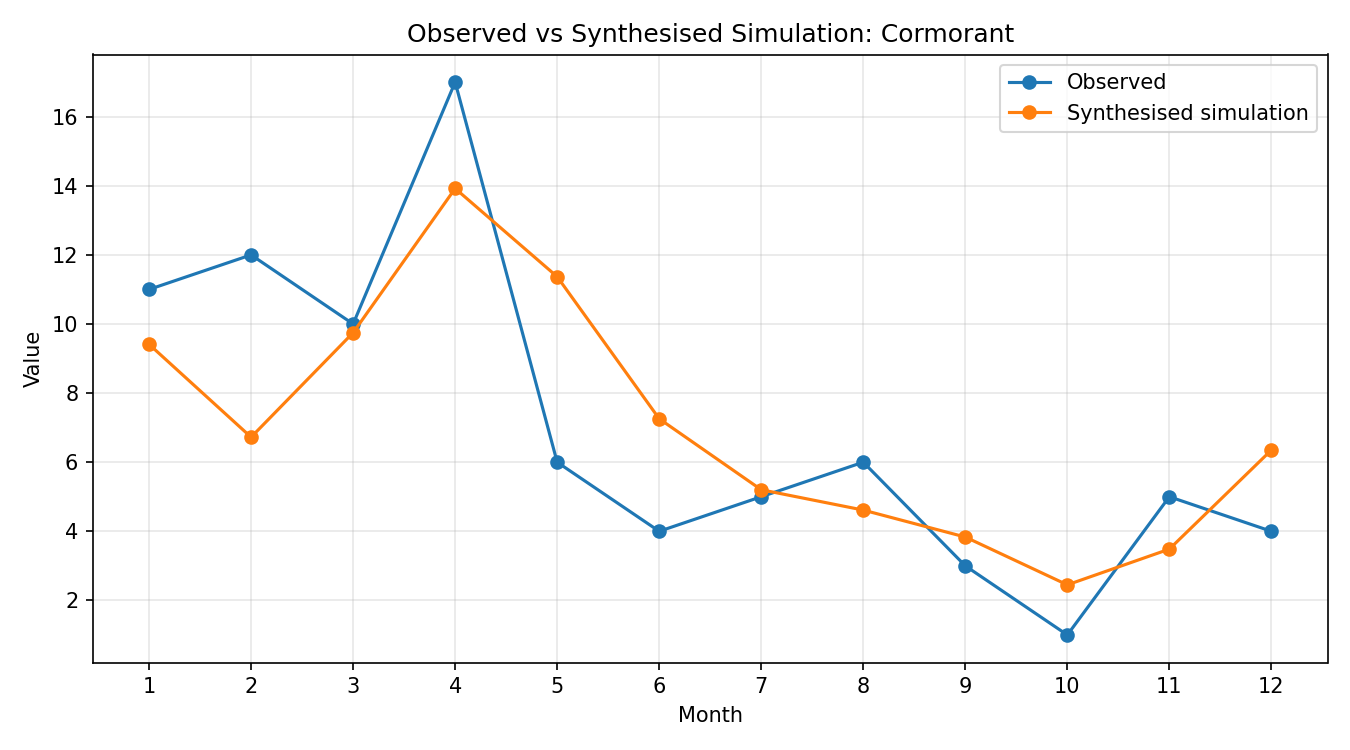

Data behind this chart, as committed beside it:
month, observed, simulated_raw, synthesised
1, 11, 0.4376, 9.412
2, 12, 0.3126, 6.724
3, 10, 0.4532, 9.748
4, 17, 0.6473, 13.92
5, 6, 0.5285, 11.37
6, 4, 0.3374, 7.257
7, 5, 0.2419, 5.202
8, 6, 0.2145, 4.614
9, 3, 0.1782, 3.834
10, 1, 0.1139, 2.45
11, 5, 0.162, 3.484
12, 4, 0.2953, 6.352
